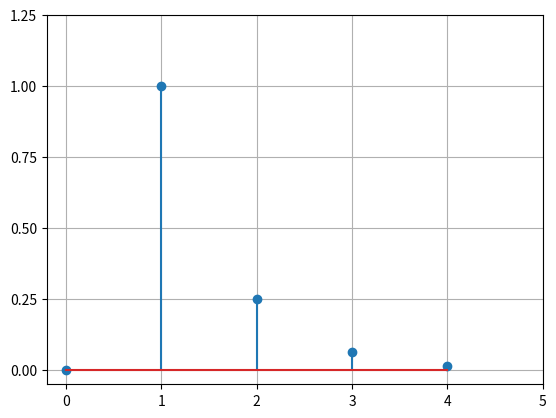

This figure's Python source:
import matplotlib.pyplot


def x(n):
    return 1 if n == 1 else 0

def y(n):
    if n < 0:
        return 0
    return 1/4*y(n-1) + x(n)


x_axis = [0,1,2,3,4]

y_axis = []

for i in x_axis:
    y_axis.append(y(i))

matplotlib.pyplot.stem(x_axis,y_axis)
matplotlib.pyplot.grid(True)
matplotlib.pyplot.xticks(range(0,6))
matplotlib.pyplot.yticks([0,0.25,0.5,0.75,1,1.25])
matplotlib.pyplot.show()